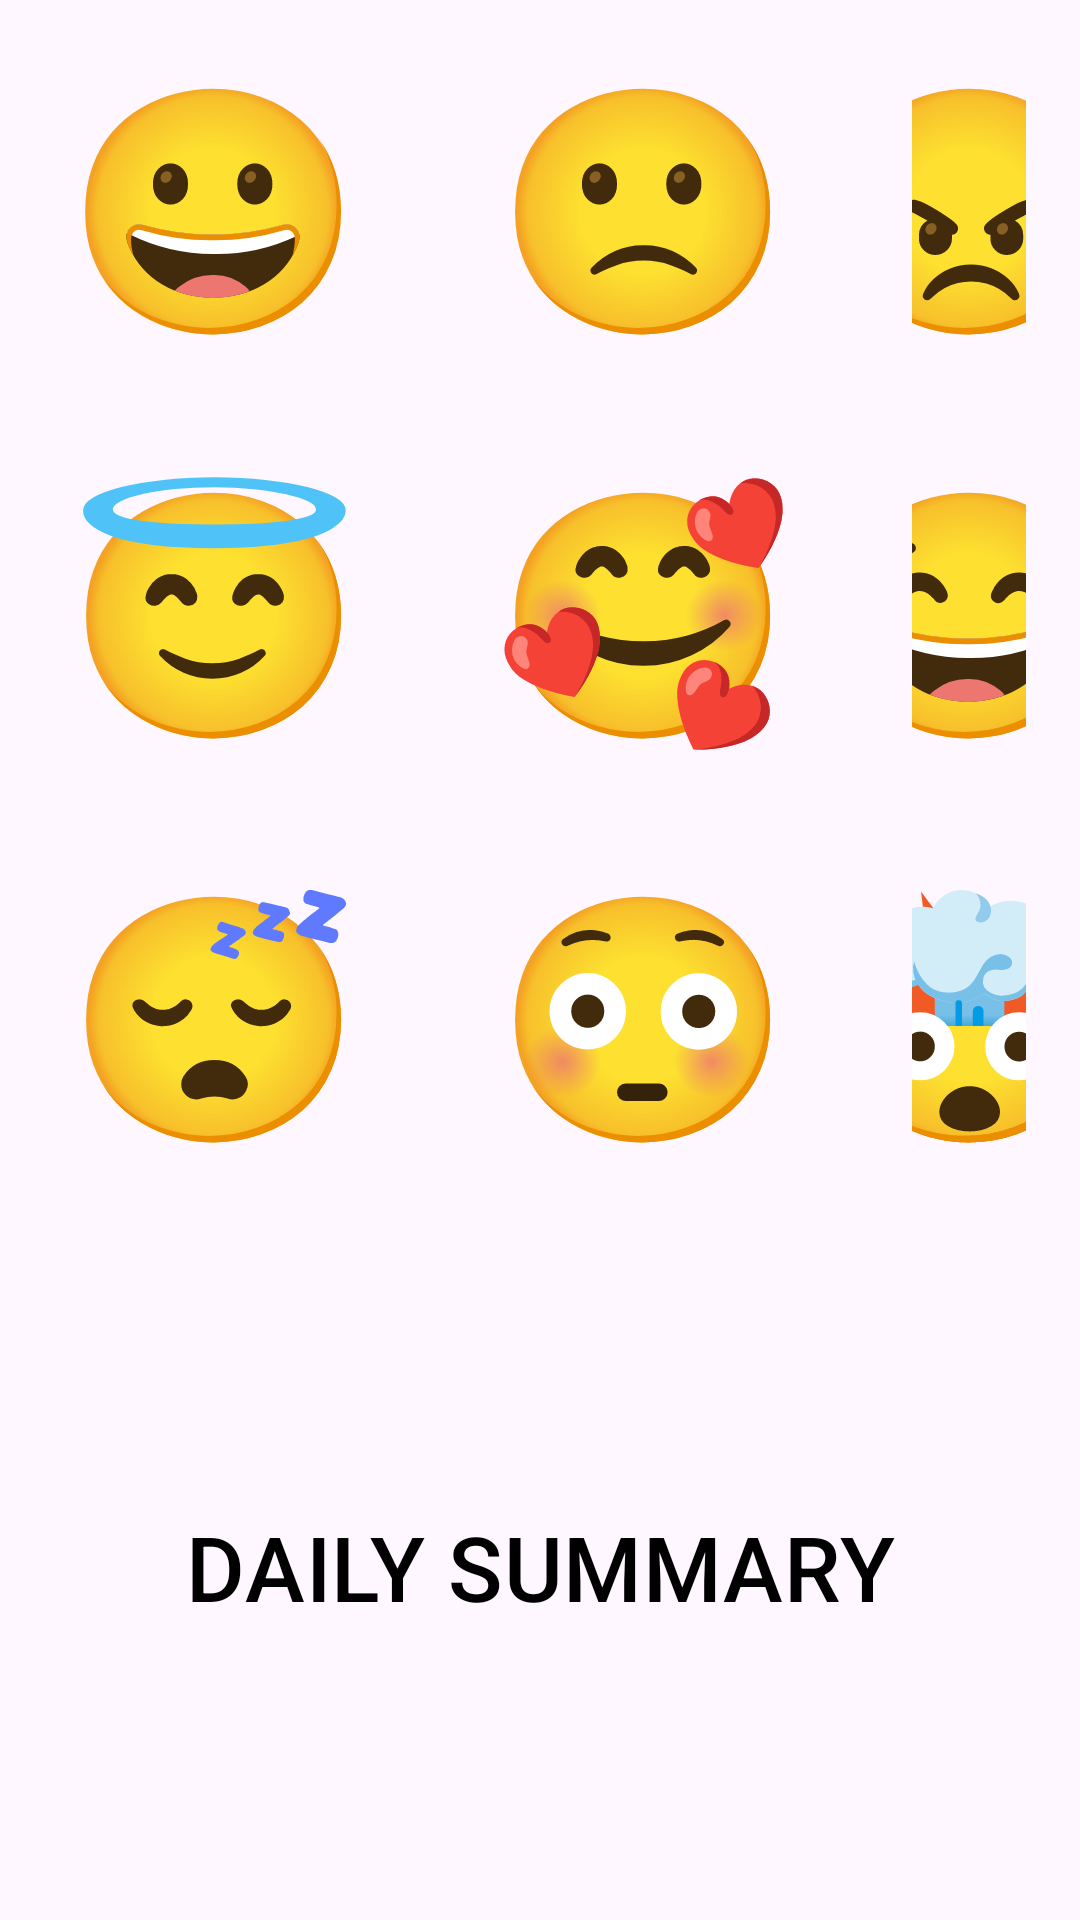

Reconstruct the res/layout file that produces this screen, plus the resources it refers to.
<!-- AndroidManifest.xml: application theme Theme.DdwaltonEmotiLog -->
<!-- res/layout/activity_main.xml -->
<?xml version="1.0" encoding="utf-8"?>
<androidx.constraintlayout.widget.ConstraintLayout xmlns:android="http://schemas.android.com/apk/res/android"
    xmlns:app="http://schemas.android.com/apk/res-auto"
    xmlns:tools="http://schemas.android.com/tools"
    android:id="@+id/main"
    android:layout_width="match_parent"
    android:layout_height="match_parent"
    tools:context=".MainActivity">

    <LinearLayout
        android:id="@+id/first_emoji_row"
        android:layout_width="wrap_content"
        android:layout_height="wrap_content"
        android:style="@style/emoji_button_row"
        app:layout_constraintBottom_toTopOf="@id/second_emoji_row"
        app:layout_constraintLeft_toLeftOf="parent"
        app:layout_constraintRight_toRightOf="parent"
        app:layout_constraintTop_toTopOf="parent">

        <Button
            android:id="@+id/happy_button"
            android:layout_width="wrap_content"
            android:layout_height="wrap_content"
            android:style="@style/emoji_button"
            android:text="😀" />

        <Button
            android:id="@+id/sad_button"
            android:layout_width="wrap_content"
            android:layout_height="wrap_content"
            android:style="@style/emoji_button"
            android:text="🙁" />

        <Button
            android:id="@+id/angry_button"
            android:layout_width="wrap_content"
            android:layout_height="wrap_content"
            android:style="@style/emoji_button"
            android:text="😠" />
    </LinearLayout>
    <LinearLayout
        android:id="@+id/second_emoji_row"
        android:layout_height="wrap_content"
        android:layout_width="wrap_content"
        android:style="@style/emoji_button_row"
        app:layout_constraintTop_toBottomOf="@id/first_emoji_row"
        app:layout_constraintBottom_toTopOf="@id/third_emoji_row"
        app:layout_constraintLeft_toLeftOf="parent"
        app:layout_constraintRight_toRightOf="parent">
        <Button
            android:id="@+id/grateful_button"
            android:style="@style/emoji_button"
            android:text="😇"
            android:layout_height="wrap_content"
            android:layout_width="wrap_content"/>
        <Button
            android:id="@+id/love_button"
            android:style="@style/emoji_button"
            android:text="🥰"
            android:layout_height="wrap_content"
            android:layout_width="wrap_content"/>
        <Button
            android:id="@+id/laughing_button"
            android:style="@style/emoji_button"
            android:text="😂"
            android:layout_height="wrap_content"
            android:layout_width="wrap_content"/>
        </LinearLayout>

    <LinearLayout
        android:id="@+id/third_emoji_row"
        android:layout_width="wrap_content"
        android:layout_height="wrap_content"
        android:style="@style/emoji_button_row"
        app:layout_constraintLeft_toLeftOf="parent"
        app:layout_constraintRight_toRightOf="parent"
        app:layout_constraintTop_toBottomOf="@id/second_emoji_row">

        <Button
            android:id="@+id/sleepy_button"
            android:layout_width="wrap_content"
            android:layout_height="wrap_content"
            android:style="@style/emoji_button"
            android:text="😴" />

        <Button
            android:id="@+id/embarrassed_button"
            android:layout_width="wrap_content"
            android:layout_height="wrap_content"
            android:style="@style/emoji_button"
            android:text="😳" />

        <Button
            android:id="@+id/mindblown_button"
            android:layout_width="wrap_content"
            android:layout_height="wrap_content"
            android:style="@style/emoji_button"
            android:text="🤯" />
    </LinearLayout>

    <Button
        android:id="@+id/daily_summary_button"
        android:layout_width="wrap_content"
        android:layout_height="wrap_content"
        android:style="@style/switch_page_button"
        android:text="Daily Summary"
        app:layout_constraintBottom_toBottomOf="parent"
        app:layout_constraintEnd_toEndOf="parent"
        app:layout_constraintStart_toStartOf="parent"
        app:layout_constraintTop_toBottomOf="@+id/third_emoji_row" />


</androidx.constraintlayout.widget.ConstraintLayout>
<!-- resources referenced by this layout -->
<resources>
  <style name="emoji_button" parent="@style/Widget.MaterialComponents.Button.TextButton">
          <item name="android:textSize">80sp</item>
          <item name="android:layout_margin">10dp</item>
      </style>
  <style name="switch_page_button" parent="@style/Widget.Material3.Button.IconButton.Filled">
          <item name="android:textSize">30sp</item>
          <item name="textAllCaps">true</item>
          <item name="textOutlineColor">@color/black</item>
          <item name="android:textColor">@color/black</item>
          <item name="android:padding">20dp</item>
          <item name="backgroundTint">@color/android_green</item>
      </style>
  <style name="Theme.DdwaltonEmotiLog" parent="Base.Theme.DdwaltonEmotiLog" />
  <style name="Base.Theme.DdwaltonEmotiLog" parent="Theme.Material3.DayNight.NoActionBar">
          
          
      </style>
  <!-- not gathered from this repository: default colours our renderer supplied (Android Studio template values) -->
  <color name="black">#FF000000</color>
</resources>
